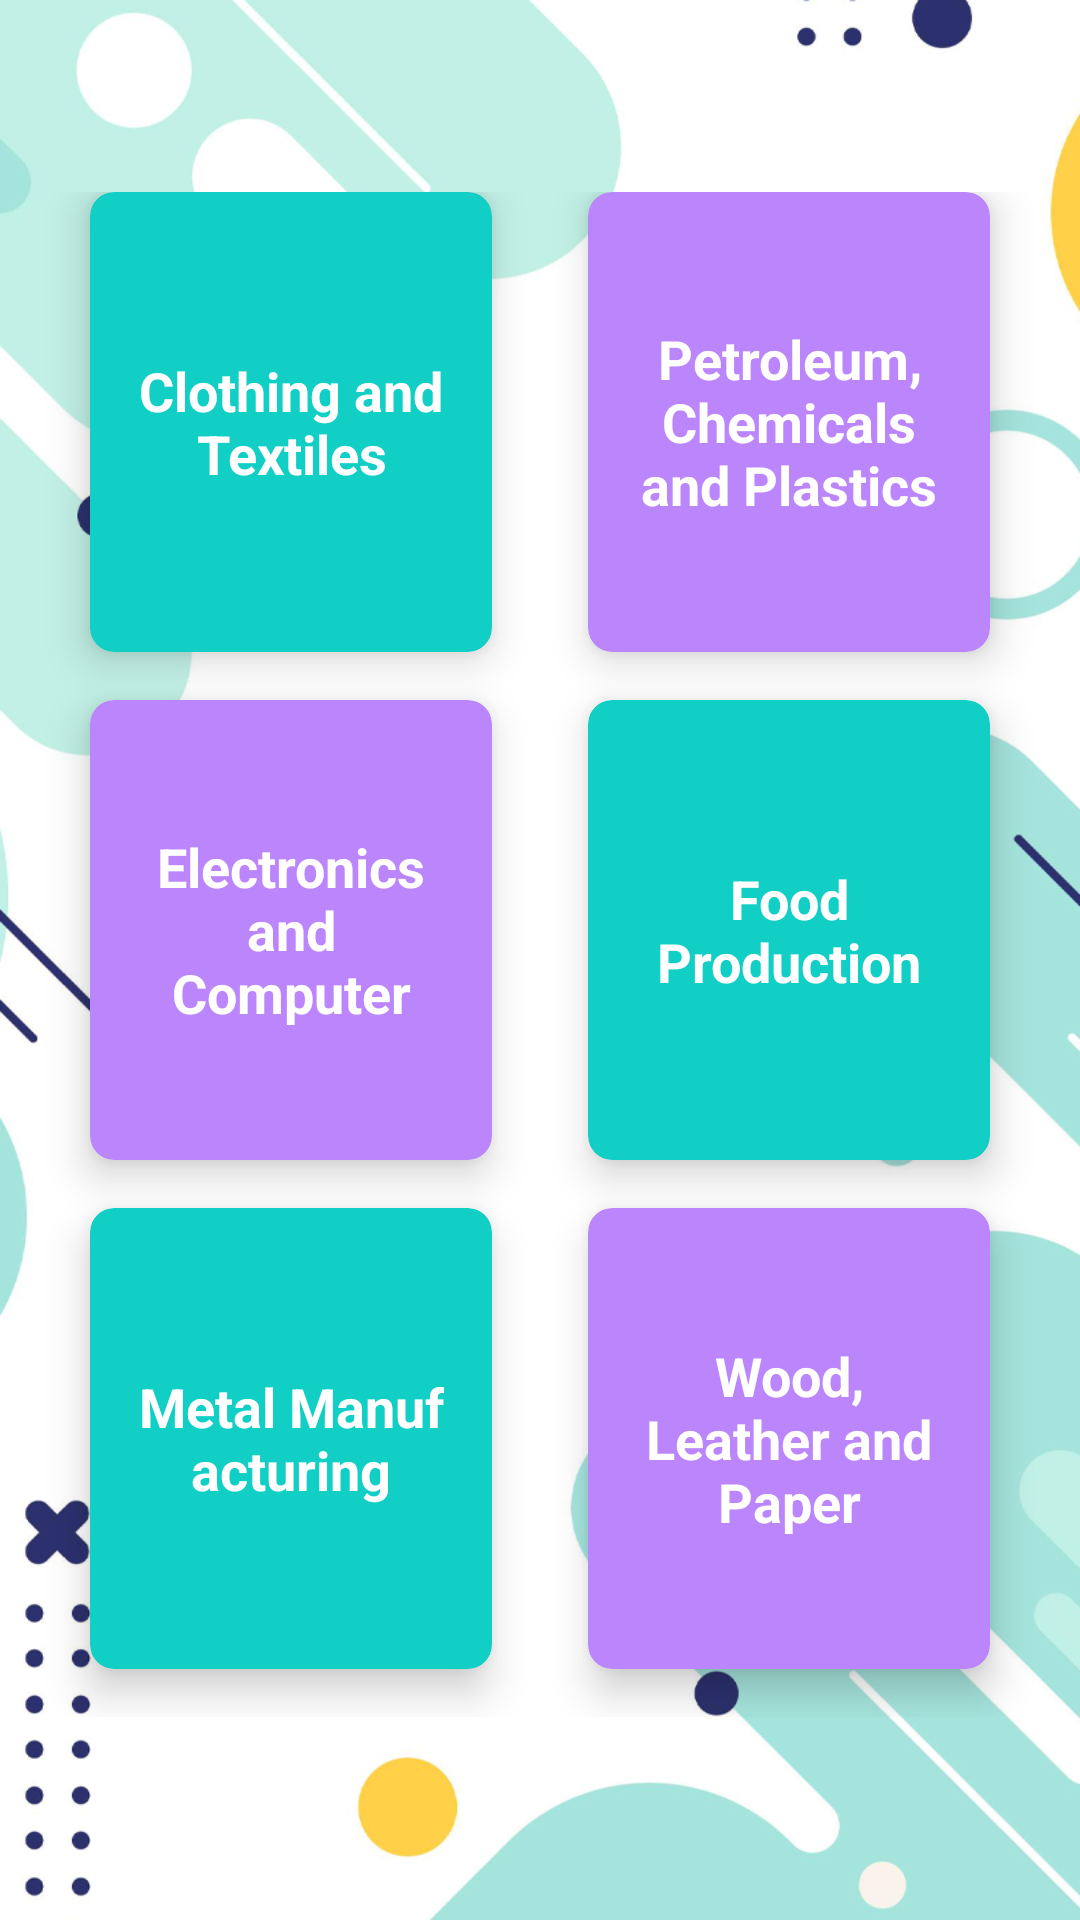

Produce the Android XML layout that renders to this screen, including the resource entries it uses.
<!-- AndroidManifest.xml: application theme HiddenTitleTheme -->
<!-- res/layout/activity_manufacturing_sub.xml -->
<?xml version="1.0" encoding="utf-8"?>
<RelativeLayout xmlns:android="http://schemas.android.com/apk/res/android"
    xmlns:app="http://schemas.android.com/apk/res-auto"
    xmlns:tools="http://schemas.android.com/tools"
    android:layout_width="match_parent"
    android:layout_height="match_parent"
    tools:context=".ManufacturingSubActivity">
    <LinearLayout
        android:orientation="vertical"
        android:background="@drawable/bg"
        android:weightSum="11"
        android:layout_width="match_parent"
        android:layout_height="match_parent">



        <GridLayout
            android:id="@+id/mainGrid"
            android:columnCount="2"
            android:rowCount="3"
            android:alignmentMode="alignMargins"
            android:columnOrderPreserved="false"
            android:layout_weight="10"
            android:layout_width="match_parent"
            android:layout_height="0dp"
            android:padding="14dp"
            android:layout_marginTop="50dp"
            >

            

            
            <androidx.cardview.widget.CardView
                android:layout_width="0dp"
                android:layout_height="0dp"
                android:layout_columnWeight="1"
                android:layout_rowWeight="1"
                android:layout_marginBottom="16dp"
                android:layout_marginLeft="16dp"
                android:layout_marginRight="16dp"
                app:cardElevation="8dp"
                app:cardCornerRadius="8dp"
                app:cardBackgroundColor="#11CFC5"
                >

                <LinearLayout
                    android:layout_gravity="center_horizontal|center_vertical"
                    android:layout_margin="16dp"
                    android:orientation="vertical"
                    android:layout_width="wrap_content"
                    android:layout_height="wrap_content">


                    <TextView
                        android:text="Clothing and Textiles"
                        android:textAlignment="center"
                        android:textColor="@android:color/white"
                        android:textSize="18sp"
                        android:textStyle="bold"
                        android:layout_width="wrap_content"
                        android:layout_height="wrap_content"
                        />

                </LinearLayout>

            </androidx.cardview.widget.CardView>

            
            <androidx.cardview.widget.CardView
                android:layout_width="0dp"
                android:layout_height="0dp"
                android:layout_columnWeight="1"
                android:layout_rowWeight="1"
                android:layout_marginBottom="16dp"
                android:layout_marginLeft="16dp"
                android:layout_marginRight="16dp"
                app:cardElevation="8dp"
                app:cardCornerRadius="8dp"
                app:cardBackgroundColor="#FFBB86FC"
                >

                <LinearLayout
                    android:layout_gravity="center_horizontal|center_vertical"
                    android:layout_margin="16dp"
                    android:orientation="vertical"
                    android:layout_width="wrap_content"
                    android:layout_height="wrap_content">


                    <TextView
                        android:text="Petroleum, Chemicals and Plastics"
                        android:textAlignment="center"
                        android:textColor="@android:color/white"
                        android:textSize="18sp"
                        android:textStyle="bold"
                        android:layout_width="wrap_content"
                        android:layout_height="wrap_content" />

                </LinearLayout>

            </androidx.cardview.widget.CardView>


            

            
            <androidx.cardview.widget.CardView
                android:layout_width="0dp"
                android:layout_height="0dp"
                android:layout_columnWeight="1"
                android:layout_rowWeight="1"
                android:layout_marginBottom="16dp"
                android:layout_marginLeft="16dp"
                android:layout_marginRight="16dp"
                app:cardElevation="8dp"
                app:cardCornerRadius="8dp"
                app:cardBackgroundColor="#FFBB86FC"
                >

                <LinearLayout
                    android:layout_gravity="center_horizontal|center_vertical"
                    android:layout_margin="16dp"
                    android:orientation="vertical"
                    android:layout_width="wrap_content"
                    android:layout_height="wrap_content">

                    <TextView
                        android:text="Electronics and Computer"
                        android:textAlignment="center"
                        android:textColor="@android:color/white"
                        android:textSize="18sp"
                        android:textStyle="bold"
                        android:layout_width="wrap_content"
                        android:layout_height="wrap_content" />

                </LinearLayout>

            </androidx.cardview.widget.CardView>

            
            <androidx.cardview.widget.CardView
                android:layout_width="0dp"
                android:layout_height="0dp"
                android:layout_columnWeight="1"
                android:layout_rowWeight="1"
                android:layout_marginBottom="16dp"
                android:layout_marginLeft="16dp"
                android:layout_marginRight="16dp"
                app:cardElevation="8dp"
                app:cardCornerRadius="8dp"
                app:cardBackgroundColor="#11CFC5"
                >

                <LinearLayout
                    android:layout_gravity="center_horizontal|center_vertical"
                    android:layout_margin="16dp"
                    android:orientation="vertical"
                    android:layout_width="wrap_content"
                    android:layout_height="wrap_content">

                    <TextView
                        android:text="Food Production"
                        android:textAlignment="center"
                        android:textColor="@android:color/white"
                        android:textSize="18sp"
                        android:textStyle="bold"
                        android:layout_width="wrap_content"
                        android:layout_height="wrap_content" />

                </LinearLayout>

            </androidx.cardview.widget.CardView>


            

            
            <androidx.cardview.widget.CardView
                android:layout_width="0dp"
                android:layout_height="0dp"
                android:layout_columnWeight="1"
                android:layout_rowWeight="1"
                android:layout_marginBottom="16dp"
                android:layout_marginLeft="16dp"
                android:layout_marginRight="16dp"
                app:cardElevation="8dp"
                app:cardCornerRadius="8dp"
                app:cardBackgroundColor="#11CFC5"
                >

                <LinearLayout
                    android:layout_gravity="center_horizontal|center_vertical"
                    android:layout_margin="16dp"
                    android:orientation="vertical"
                    android:layout_width="wrap_content"
                    android:layout_height="wrap_content">


                    <TextView
                        android:text="Metal Manufacturing"
                        android:textAlignment="center"
                        android:textColor="@android:color/white"
                        android:textSize="18sp"
                        android:textStyle="bold"
                        android:layout_width="wrap_content"
                        android:layout_height="wrap_content" />

                </LinearLayout>

            </androidx.cardview.widget.CardView>

            
            <androidx.cardview.widget.CardView
                android:layout_width="0dp"
                android:layout_height="0dp"
                android:layout_columnWeight="1"
                android:layout_rowWeight="1"
                android:layout_marginBottom="16dp"
                android:layout_marginLeft="16dp"
                android:layout_marginRight="16dp"
                app:cardElevation="8dp"
                app:cardCornerRadius="8dp"
                app:cardBackgroundColor="#FFBB86FC"
                >

                <LinearLayout
                    android:layout_gravity="center_horizontal|center_vertical"
                    android:layout_margin="16dp"
                    android:orientation="vertical"
                    android:layout_width="wrap_content"
                    android:layout_height="wrap_content">


                    <TextView
                        android:text="Wood, Leather and Paper"
                        android:textAlignment="center"
                        android:textColor="@android:color/white"
                        android:textSize="18sp"
                        android:textStyle="bold"
                        android:layout_width="wrap_content"
                        android:layout_height="wrap_content" />

                </LinearLayout>

            </androidx.cardview.widget.CardView>

        </GridLayout>

    </LinearLayout>

</RelativeLayout>
<!-- resources referenced by this layout -->
<resources>
  <!-- drawable bg: png bitmap (drawable, 207432 bytes) -->
  <style name="HiddenTitleTheme" parent="Theme.RelProServices">
          <item name="windowNoTitle">true</item>
          <item name="windowActionBar">false</item>
      </style>
  <style name="Theme.RelProServices" parent="Theme.MaterialComponents.DayNight.DarkActionBar">
          
          <item name="colorPrimary">@color/purple_500</item>
          <item name="colorPrimaryVariant">@color/purple_700</item>
          <item name="colorOnPrimary">@color/white</item>
          
          <item name="colorSecondary">@color/teal_200</item>
          <item name="colorSecondaryVariant">@color/teal_700</item>
          <item name="colorOnSecondary">@color/black</item>
          
          <item name="android:statusBarColor" tools:targetApi="l">?attr/colorPrimaryVariant</item>
          
      </style>
  <!-- not gathered from this repository: default colours our renderer supplied (Android Studio template values) -->
  <color name="purple_500">#FF6200EE</color>
  <color name="purple_700">#FF3700B3</color>
  <color name="teal_200">#FF03DAC5</color>
  <color name="teal_700">#FF018786</color>
  <color name="black">#FF000000</color>
  <color name="white">#FFFFFFFF</color>
</resources>
